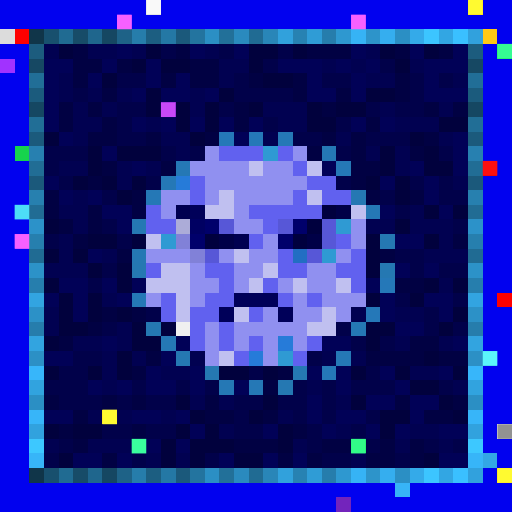
t = 0.00 s
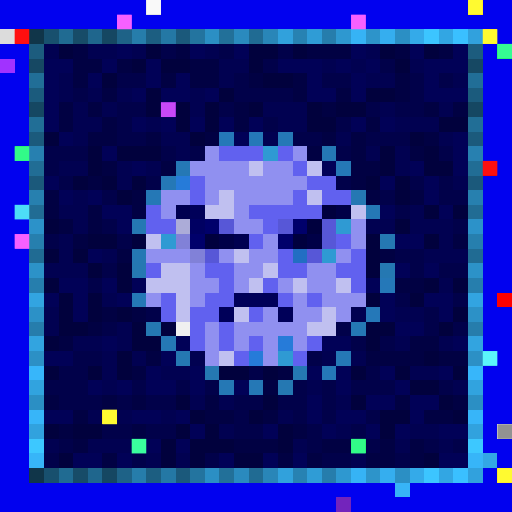
t = 0.09 s
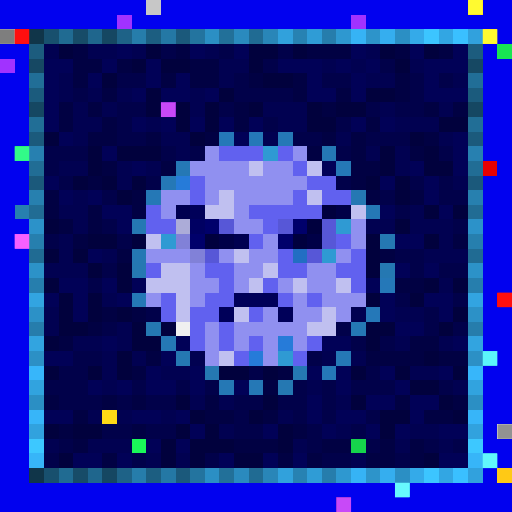
t = 0.27 s
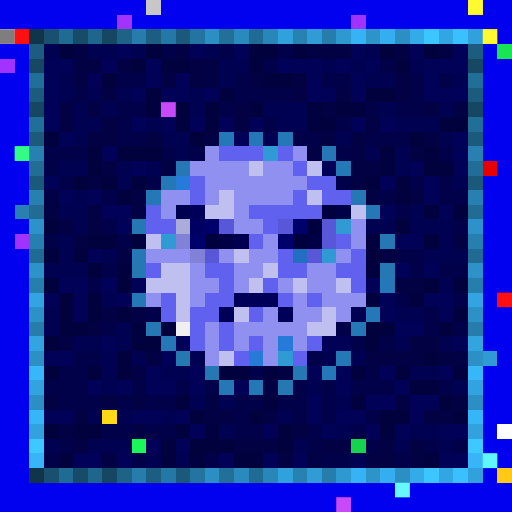
t = 0.36 s
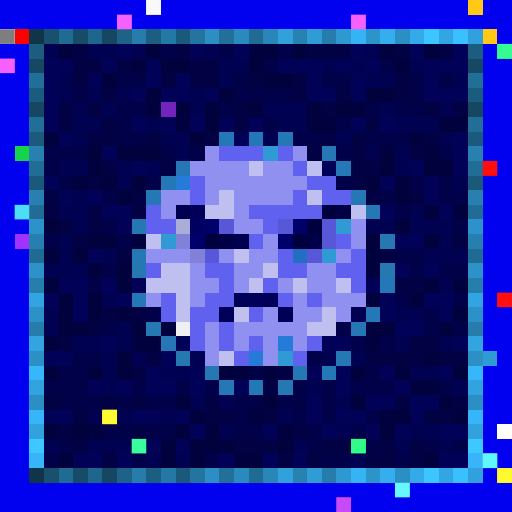
t = 0.58 s
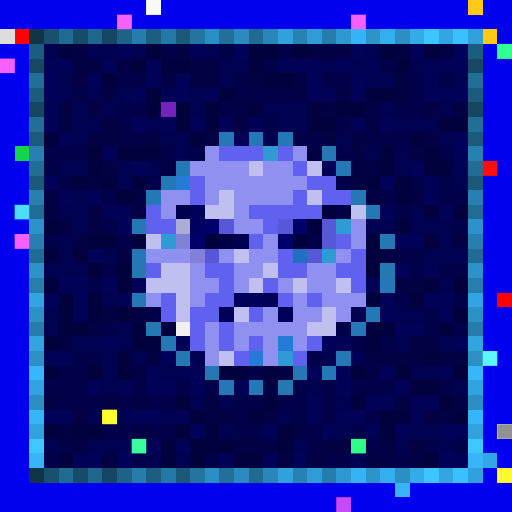
t = 0.69 s

The animated SVG that drew these frames (rendered in a browser with its animation timeline set to each time). Animation: 1 CSS @keyframes rule; one cycle of 0.80 s, repeats indefinitely.

<svg viewBox="0 0 35 35" shape-rendering="crispEdges" xmlns="http://www.w3.org/2000/svg"><style>@keyframes hl{0%,100%{opacity:0}45%{opacity:.9}}.a00{animation:hl 0.8s steps(1,end) 0.00s infinite}.a01{animation:hl 0.8s steps(1,end) -0.10s infinite}.a02{animation:hl 0.8s steps(1,end) -0.20s infinite}.a03{animation:hl 0.8s steps(1,end) -0.30s infinite}.a04{animation:hl 0.8s steps(1,end) -0.40s infinite}.a05{animation:hl 0.8s steps(1,end) -0.50s infinite}.a06{animation:hl 0.8s steps(1,end) -0.60s infinite}.a07{animation:hl 0.8s steps(1,end) -0.70s infinite}</style><rect width="35" height="35" fill="#0101ef"/><path fill="#c7c7c7" d="M10 0h1v1H10z"/><path fill="#ffc915" d="M32 0h1v1H32zM33 2h1v1H33zM34 32h1v1H34z"/><path fill="#a132ff" d="M8 1h1v1H8zM24 1h1v1H24zM0 4h1v1H0zM1 16h1v1H1z"/><path fill="#dcdcdc" d="M0 2h1v1H0z"/><path fill="#fe0000" d="M1 2h1v1H1z"/><path fill="#103549" d="M2 2h1v1H2zM2 32h1v1H2z"/><path fill="#18506e" d="M3 2h1v1H3zM3 32h1v1H3z"/><path fill="#206b92" d="M4 2h1v1H4zM4 32h1v1H4z"/><path fill="#174c68" d="M5 2h1v1H5zM5 32h1v1H5z"/><path fill="#1f668d" d="M6 2h1v1H6zM6 32h1v1H6z"/><path fill="#154762" d="M7 2h1v1H7zM2 7h1v1H2zM32 7h1v1H32zM7 32h1v1H7z"/><path fill="#1e6287" d="M8 2h1v1H8zM8 32h1v1H8z"/><path fill="#267dab" d="M9 2h1v1H9zM9 32h1v1H9z"/><path fill="#1c5e81" d="M10 2h1v1H10zM10 32h1v1H10z"/><path fill="#2478a5" d="M11 2h1v1H11zM11 32h1v1H11z"/><path fill="#1b597b" d="M12 2h1v1H12zM2 12h1v1H2zM32 12h1v1H32zM12 32h1v1H12z"/><path fill="#23749f" d="M13 2h1v1H13zM13 32h1v1H13z"/><path fill="#2b8fc4" d="M14 2h1v1H14zM27 2h1v1H27zM2 27h1v1H2zM32 27h1v1H32zM14 32h1v1H14zM27 32h1v1H27z"/><path fill="#227099" d="M15 2h1v1H15zM15 32h1v1H15z"/><path fill="#2a8abe" d="M16 2h1v1H16zM16 32h1v1H16z"/><path fill="#206b93" d="M17 2h1v1H17zM2 17h1v1H2zM32 17h1v1H32zM17 32h1v1H17z"/><path fill="#2986b8" d="M18 2h1v1H18zM18 32h1v1H18z"/><path fill="#31a1dc" d="M19 2h1v1H19zM19 32h1v1H19z"/><path fill="#2782b2" d="M20 2h1v1H20zM20 32h1v1H20z"/><path fill="#2f9cd6" d="M21 2h1v1H21zM21 32h1v1H21z"/><path fill="#267dac" d="M22 2h1v1H22zM2 22h1v1H2zM32 22h1v1H32zM22 32h1v1H22z"/><path fill="#2e98d0" d="M23 2h1v1H23zM23 32h1v1H23z"/><path fill="#36b3f5" d="M24 2h1v1H24zM24 32h1v1H24z"/><path fill="#2d94ca" d="M25 2h1v1H25zM25 32h1v1H25z"/><path fill="#35aeef" d="M26 2h1v1H26zM26 32h1v1H26z"/><path fill="#34aae9" d="M28 2h1v1H28zM28 32h1v1H28z"/><path fill="#3cc5ff" d="M29 2h1v1H29zM29 32h1v1H29z"/><path fill="#32a6e3" d="M30 2h1v1H30zM30 32h1v1H30z"/><path fill="#3ac0ff" d="M31 2h1v1H31zM31 32h1v1H31z"/><path fill="#31a1dd" d="M32 2h1v1H32zM32 32h1v1H32z"/><path fill="#1c5c7e" d="M2 3h1v1H2zM32 3h1v1H32z"/><path fill="#010151" d="M3 3h1v1H3zM6 3h2v1H6zM9 3h1v1H9zM14 3h1v1H14zM25 3h1v1H25zM15 4h2v1H15zM22 4h1v1H22zM24 4h1v1H24zM28 4h1v1H28zM4 5h1v1H4zM15 5h1v1H15zM25 5h2v1H25zM31 5h1v1H31zM4 6h1v1H4zM6 6h1v1H6zM8 6h1v1H8zM13 6h1v1H13zM5 7h1v1H5zM7 7h1v1H7zM13 7h1v1H13zM18 7h3v1H18zM26 7h1v1H26zM30 7h1v1H30zM5 8h2v1H5zM10 8h1v1H10zM19 8h2v1H19zM27 8h3v1H27zM5 9h1v1H5zM11 9h2v1H11zM18 9h1v1H18zM23 9h1v1H23zM30 9h1v1H30zM12 10h1v1H12zM25 10h1v1H25zM27 10h1v1H27zM4 11h2v1H4zM8 11h1v1H8zM10 11h1v1H10zM27 11h1v1H27zM8 12h1v1H8zM31 12h1v1H31zM5 13h1v1H5zM4 14h2v1H4zM28 14h1v1H28zM5 15h1v1H5zM25 15h2v1H25zM28 15h3v1H28zM4 16h1v1H4zM30 16h1v1H30zM4 17h1v1H4zM7 17h1v1H7zM29 17h3v1H29zM3 18h3v1H3zM30 19h1v1H30zM7 20h1v1H7zM3 21h1v1H3zM24 21h1v1H24zM27 21h2v1H27zM3 22h1v1H3zM8 22h1v1H8zM5 23h2v1H5zM8 23h1v1H8zM27 23h1v1H27zM30 23h1v1H30zM7 24h1v1H7zM9 24h1v1H9zM13 24h1v1H13zM22 24h1v1H22zM24 24h1v1H24zM7 25h1v1H7zM11 25h2v1H11zM28 25h2v1H28zM7 26h1v1H7zM21 26h1v1H21zM31 26h1v1H31zM13 27h1v1H13zM15 27h1v1H15zM23 27h1v1H23zM6 28h1v1H6zM8 28h1v1H8zM11 28h1v1H11zM19 28h1v1H19zM15 29h1v1H15zM23 29h1v1H23zM28 29h2v1H28zM3 30h1v1H3zM6 30h3v1H6zM20 30h1v1H20zM27 30h1v1H27zM30 30h1v1H30zM10 31h1v1H10zM12 31h1v1H12zM24 31h1v1H24z"/><path fill="#01013d" d="M4 3h1v1H4zM10 3h1v1H10zM17 3h2v1H17zM20 3h1v1H20zM26 3h1v1H26zM29 3h1v1H29zM9 4h1v1H9zM11 4h2v1H11zM17 4h1v1H17zM27 4h1v1H27zM7 5h1v1H7zM18 5h2v1H18zM10 6h1v1H10zM15 6h1v1H15zM25 6h2v1H25zM10 7h1v1H10zM12 7h1v1H12zM14 7h1v1H14zM17 7h1v1H17zM21 7h1v1H21zM23 7h2v1H23zM12 8h1v1H12zM14 8h1v1H14zM21 8h2v1H21zM30 8h2v1H30zM3 9h1v1H3zM13 9h1v1H13zM28 9h1v1H28zM6 10h1v1H6zM8 10h3v1H8zM26 10h1v1H26zM29 10h1v1H29zM6 11h1v1H6zM26 11h1v1H26zM29 11h2v1H29zM5 12h1v1H5zM7 12h1v1H7zM9 12h1v1H9zM25 12h1v1H25zM27 12h1v1H27zM8 13h1v1H8zM27 13h1v1H27zM29 14h1v1H29zM31 14h1v1H31zM3 15h1v1H3zM27 15h1v1H27zM6 16h2v1H6zM9 16h1v1H9zM25 16h1v1H25zM29 16h1v1H29zM3 17h1v1H3zM5 17h1v1H5zM25 17h1v1H25zM6 18h1v1H6zM8 18h1v1H8zM25 18h1v1H25zM3 19h1v1H3zM8 19h1v1H8zM29 19h1v1H29zM31 19h1v1H31zM4 20h1v1H4zM6 20h1v1H6zM25 20h1v1H25zM28 20h1v1H28zM4 21h1v1H4zM6 21h1v1H6zM8 21h1v1H8zM31 21h1v1H31zM4 22h2v1H4zM9 22h1v1H9zM11 22h1v1H11zM25 22h2v1H25zM30 22h1v1H30zM3 23h1v1H3zM9 23h2v1H9zM25 23h1v1H25zM8 24h1v1H8zM29 24h1v1H29zM3 25h1v1H3zM6 25h1v1H6zM8 25h1v1H8zM15 25h2v1H15zM18 25h1v1H18zM24 25h1v1H24zM27 25h1v1H27zM31 25h1v1H31zM28 26h2v1H28zM12 27h1v1H12zM18 27h1v1H18zM24 27h1v1H24zM30 27h1v1H30zM13 28h1v1H13zM17 28h1v1H17zM26 28h2v1H26zM31 28h1v1H31zM3 29h1v1H3zM5 29h2v1H5zM12 29h1v1H12zM14 29h1v1H14zM19 29h1v1H19zM26 29h1v1H26zM11 30h1v1H11zM13 30h3v1H13zM19 30h1v1H19zM4 31h1v1H4zM11 31h1v1H11zM13 31h1v1H13zM16 31h2v1H16zM29 31h1v1H29z"/><path fill="#010143" d="M5 3h1v1H5zM12 3h1v1H12zM21 3h3v1H21zM27 3h1v1H27zM30 3h1v1H30zM5 4h2v1H5zM8 4h1v1H8zM13 4h2v1H13zM5 5h1v1H5zM11 5h1v1H11zM13 5h2v1H13zM17 5h1v1H17zM20 5h1v1H20zM27 5h1v1H27zM7 6h1v1H7zM20 6h1v1H20zM23 6h1v1H23zM27 6h1v1H27zM4 7h1v1H4zM6 7h1v1H6zM16 7h1v1H16zM22 7h1v1H22zM29 7h1v1H29zM31 7h1v1H31zM4 8h1v1H4zM7 8h1v1H7zM16 8h1v1H16zM25 8h1v1H25zM6 9h2v1H6zM10 9h1v1H10zM14 9h1v1H14zM22 9h1v1H22zM24 9h1v1H24zM29 9h1v1H29zM21 10h1v1H21zM24 10h1v1H24zM28 10h1v1H28zM7 11h1v1H7zM11 11h1v1H11zM24 11h2v1H24zM6 12h1v1H6zM24 12h1v1H24zM3 13h1v1H3zM9 13h1v1H9zM25 13h1v1H25zM28 13h1v1H28zM3 14h1v1H3zM6 14h1v1H6zM9 14h1v1H9zM4 15h1v1H4zM6 15h1v1H6zM5 16h1v1H5zM31 16h1v1H31zM8 17h1v1H8zM26 17h1v1H26zM27 19h2v1H27zM7 21h1v1H7zM9 21h1v1H9zM6 22h1v1H6zM4 23h1v1H4zM28 23h2v1H28zM10 24h1v1H10zM25 24h4v1H25zM30 24h2v1H30zM9 25h1v1H9zM19 25h1v1H19zM18 26h1v1H18zM3 27h1v1H3zM7 27h1v1H7zM9 27h1v1H9zM14 27h1v1H14zM27 27h1v1H27zM31 27h1v1H31zM5 28h1v1H5zM14 28h2v1H14zM18 28h1v1H18zM29 28h2v1H29zM4 29h1v1H4zM9 29h1v1H9zM20 29h1v1H20zM5 30h1v1H5zM16 30h3v1H16zM22 30h2v1H22zM26 30h1v1H26zM28 30h1v1H28zM7 31h1v1H7zM19 31h1v1H19zM21 31h1v1H21zM25 31h2v1H25zM28 31h1v1H28z"/><path fill="#010157" d="M8 3h1v1H8zM13 3h1v1H13zM16 3h1v1H16zM24 3h1v1H24zM28 3h1v1H28zM31 3h1v1H31zM3 4h2v1H3zM7 4h1v1H7zM10 4h1v1H10zM19 4h3v1H19zM23 4h1v1H23zM25 4h1v1H25zM29 4h3v1H29zM3 5h1v1H3zM6 5h1v1H6zM10 5h1v1H10zM12 5h1v1H12zM21 5h1v1H21zM24 5h1v1H24zM29 5h1v1H29zM3 6h1v1H3zM9 6h1v1H9zM11 6h2v1H11zM14 6h1v1H14zM21 6h2v1H21zM24 6h1v1H24zM29 6h3v1H29zM3 7h1v1H3zM3 8h1v1H3zM9 8h1v1H9zM11 8h1v1H11zM13 8h1v1H13zM15 8h1v1H15zM17 8h1v1H17zM24 8h1v1H24zM26 8h1v1H26zM4 9h1v1H4zM16 9h1v1H16zM31 9h1v1H31zM7 10h1v1H7zM31 10h1v1H31zM9 11h1v1H9zM22 11h1v1H22zM28 11h1v1H28zM31 11h1v1H31zM3 12h1v1H3zM26 12h1v1H26zM29 12h1v1H29zM4 13h1v1H4zM6 13h1v1H6zM29 13h1v1H29zM7 14h2v1H7zM26 14h1v1H26zM30 14h1v1H30zM8 15h1v1H8zM27 16h2v1H27zM6 17h1v1H6zM27 18h1v1H27zM29 18h1v1H29zM4 19h2v1H4zM7 19h1v1H7zM9 19h1v1H9zM25 19h1v1H25zM3 20h1v1H3zM5 20h1v1H5zM8 20h1v1H8zM26 20h1v1H26zM29 20h2v1H29zM5 21h1v1H5zM26 21h1v1H26zM30 21h1v1H30zM27 22h2v1H27zM7 23h1v1H7zM12 23h1v1H12zM22 23h2v1H22zM31 23h1v1H31zM3 24h2v1H3zM11 24h1v1H11zM10 25h1v1H10zM13 25h1v1H13zM21 25h1v1H21zM23 25h1v1H23zM26 25h1v1H26zM30 25h1v1H30zM6 26h1v1H6zM8 26h1v1H8zM10 26h2v1H10zM13 26h1v1H13zM16 26h1v1H16zM23 26h1v1H23zM27 26h1v1H27zM21 27h1v1H21zM25 27h2v1H25zM28 27h2v1H28zM3 28h2v1H3zM9 28h2v1H9zM12 28h1v1H12zM21 28h1v1H21zM23 28h2v1H23zM28 28h1v1H28zM13 29h1v1H13zM18 29h1v1H18zM22 29h1v1H22zM25 29h1v1H25zM27 29h1v1H27zM30 29h2v1H30zM10 30h1v1H10zM12 30h1v1H12zM5 31h2v1H5zM8 31h1v1H8zM15 31h1v1H15zM18 31h1v1H18zM20 31h1v1H20zM30 31h2v1H30z"/><path fill="#01014a" d="M11 3h1v1H11zM15 3h1v1H15zM19 3h1v1H19zM18 4h1v1H18zM26 4h1v1H26zM8 5h2v1H8zM16 5h1v1H16zM22 5h2v1H22zM28 5h1v1H28zM30 5h1v1H30zM5 6h1v1H5zM16 6h4v1H16zM28 6h1v1H28zM8 7h2v1H8zM15 7h1v1H15zM25 7h1v1H25zM27 7h2v1H27zM8 8h1v1H8zM18 8h1v1H18zM23 8h1v1H23zM8 9h2v1H8zM20 9h2v1H20zM25 9h3v1H25zM3 10h3v1H3zM11 10h1v1H11zM13 10h1v1H13zM23 10h1v1H23zM30 10h1v1H30zM3 11h1v1H3zM4 12h1v1H4zM10 12h1v1H10zM23 12h1v1H23zM28 12h1v1H28zM30 12h1v1H30zM7 13h1v1H7zM26 13h1v1H26zM30 13h2v1H30zM27 14h1v1H27zM7 15h1v1H7zM31 15h1v1H31zM3 16h1v1H3zM8 16h1v1H8zM27 17h2v1H27zM7 18h1v1H7zM28 18h1v1H28zM30 18h2v1H30zM6 19h1v1H6zM27 20h1v1H27zM31 20h1v1H31zM10 21h1v1H10zM29 21h1v1H29zM7 22h1v1H7zM23 22h1v1H23zM29 22h1v1H29zM31 22h1v1H31zM24 23h1v1H24zM26 23h1v1H26zM5 24h2v1H5zM21 24h1v1H21zM4 25h2v1H4zM17 25h1v1H17zM25 25h1v1H25zM3 26h3v1H3zM9 26h1v1H9zM12 26h1v1H12zM14 26h1v1H14zM20 26h1v1H20zM22 26h1v1H22zM24 26h3v1H24zM30 26h1v1H30zM4 27h3v1H4zM8 27h1v1H8zM10 27h2v1H10zM16 27h2v1H16zM19 27h2v1H19zM22 27h1v1H22zM16 28h1v1H16zM20 28h1v1H20zM22 28h1v1H22zM25 28h1v1H25zM7 29h2v1H7zM10 29h2v1H10zM16 29h2v1H16zM21 29h1v1H21zM24 29h1v1H24zM4 30h1v1H4zM21 30h1v1H21zM25 30h1v1H25zM29 30h1v1H29zM31 30h1v1H31zM3 31h1v1H3zM9 31h1v1H9zM14 31h1v1H14zM22 31h2v1H22zM27 31h1v1H27z"/><path fill="#18e552" d="M34 3h1v1H34z"/><path fill="#164863" d="M2 4h1v1H2zM32 4h1v1H32z"/><path fill="#216e97" d="M2 5h1v1H2zM32 5h1v1H32z"/><path fill="#1b5b7d" d="M2 6h1v1H2zM32 6h1v1H32z"/><path fill="#7324bc" d="M11 7h1v1H11zM23 34h1v1H23z"/><path fill="#216e96" d="M2 8h1v1H2zM32 8h1v1H32z"/><path fill="#1b5a7c" d="M2 9h1v1H2zM32 9h1v1H32z"/><path fill="#2578b8" d="M15 9h1v1H15zM17 9h1v1H17zM26 19h1v1H26zM25 21h1v1H25zM22 25h1v1H22z"/><path fill="#2578b6" d="M19 9h1v1H19zM23 11h1v1H23zM11 12h1v1H11zM10 13h1v1H10zM9 20h1v1H9zM23 24h1v1H23zM17 26h1v1H17z"/><path fill="#16d34c" d="M1 10h1v1H1zM24 30h1v1H24z"/><path fill="#2780b0" d="M2 10h1v1H2zM32 10h1v1H32z"/><path fill="#9090f0" d="M14 10h1v1H14zM20 10h1v1H20zM13 11h4v1H13zM18 11h2v1H18zM14 12h7v1H14zM11 13h2v1H11zM14 13h1v1H14zM16 13h4v1H16zM11 14h1v1H11zM16 14h1v1H16zM16 15h2v1H16zM24 15h1v1H24zM18 16h1v1H18zM24 16h1v1H24zM10 17h3v1H10zM15 17h1v1H15zM17 17h2v1H17zM23 17h1v1H23zM13 18h1v1H13zM16 18h2v1H16zM21 18h2v1H21zM13 19h2v1H13zM16 19h1v1H16zM19 19h1v1H19zM21 19h2v1H21zM10 20h1v1H10zM13 20h1v1H13zM20 20h1v1H20zM22 20h3v1H22zM18 21h1v1H18zM20 21h2v1H20zM23 21h1v1H23zM14 22h1v1H14zM16 22h5v1H16zM14 23h1v1H14zM16 23h1v1H16zM18 23h1v1H18zM20 23h1v1H20zM14 24h1v1H14zM18 24h1v1H18z"/><path fill="#6161ef" d="M15 10h3v1H15zM19 10h1v1H19zM20 11h1v1H20zM13 12h1v1H13zM21 12h2v1H21zM13 13h1v1H13zM20 13h1v1H20zM22 13h2v1H22zM10 14h1v1H10zM17 14h5v1H17zM10 15h2v1H10zM18 15h1v1H18zM17 16h1v1H17zM23 16h1v1H23zM19 17h1v1H19zM24 17h1v1H24zM10 18h1v1H10zM14 18h2v1H14zM19 18h2v1H19zM23 18h2v1H23zM15 19h1v1H15zM18 19h1v1H18zM24 19h1v1H24zM11 20h1v1H11zM14 20h2v1H14zM19 20h1v1H19zM21 20h1v1H21zM11 21h1v1H11zM13 21h2v1H13zM17 21h1v1H17zM13 22h1v1H13zM15 22h1v1H15zM13 23h1v1H13zM15 23h1v1H15zM17 23h1v1H17zM21 23h1v1H21zM16 24h1v1H16zM20 24h1v1H20z"/><path fill="#2f9ad3" d="M18 10h1v1H18zM23 15h1v1H23zM11 16h1v1H11zM22 17h1v1H22zM19 24h1v1H19zM33 24h1v1H33z"/><path fill="#2578b5" d="M22 10h1v1H22zM12 11h1v1H12zM25 14h1v1H25zM24 22h1v1H24zM11 23h1v1H11zM15 26h1v1H15z"/><path fill="#216d95" d="M2 11h1v1H2zM32 11h1v1H32z"/><path fill="#c0c0f0" d="M17 11h1v1H17zM21 11h1v1H21zM15 13h1v1H15zM21 13h1v1H21zM14 14h2v1H14zM24 14h1v1H24zM10 16h1v1H10zM16 17h1v1H16zM11 18h2v1H11zM18 18h1v1H18zM10 19h3v1H10zM17 19h1v1H17zM20 19h1v1H20zM23 19h1v1H23zM12 20h1v1H12zM12 21h1v1H12zM16 21h1v1H16zM22 21h1v1H22zM21 22h2v1H21zM15 24h1v1H15z"/><path fill="#e80000" d="M33 11h1v1H33z"/><path fill="#267bd9" d="M12 12h1v1H12zM19 23h1v1H19zM17 24h1v1H17z"/><path fill="#2780af" d="M2 13h1v1H2zM32 13h1v1H32zM1 14h1v1H1z"/><path fill="#2578b3" d="M24 13h1v1H24zM9 15h1v1H9zM9 17h1v1H9zM20 25h1v1H20z"/><path fill="#216c94" d="M2 14h1v1H2zM32 14h1v1H32z"/><path fill="#000050" d="M12 14h1v1H12zM16 16h1v1H16z"/><path fill="#000059" d="M13 14h1v1H13zM16 20h3v1H16zM15 21h1v1H15zM19 21h1v1H19z"/><path fill="#00003e" d="M22 14h1v1H22zM21 15h1v1H21zM14 16h1v1H14zM20 16h1v1H20z"/><path fill="#000047" d="M23 14h1v1H23zM15 16h1v1H15zM21 16h1v1H21z"/><path fill="#2c92c9" d="M2 15h1v1H2zM32 15h1v1H32z"/><path fill="#acacd8" d="M12 15h1v1H12z"/><path fill="#000062" d="M13 15h1v1H13z"/><path fill="#00006b" d="M14 15h1v1H14zM20 15h1v1H20zM13 16h1v1H13zM19 16h1v1H19z"/><path fill="#5757d7" d="M15 15h1v1H15zM19 15h1v1H19zM22 15h1v1H22zM22 16h1v1H22zM14 17h1v1H14zM21 17h1v1H21z"/><path fill="#267fae" d="M2 16h1v1H2zM32 16h1v1H32z"/><path fill="#8181d8" d="M12 16h1v1H12zM13 17h1v1H13z"/><path fill="#2578b2" d="M26 16h1v1H26zM9 18h1v1H9zM26 18h1v1H26zM10 22h1v1H10zM12 24h1v1H12zM14 25h1v1H14zM19 26h1v1H19z"/><path fill="#226ec3" d="M20 17h1v1H20z"/><path fill="#2c92c8" d="M2 18h1v1H2zM32 18h1v1H32z"/><path fill="#267ead" d="M2 19h1v1H2zM32 19h1v1H32z"/><path fill="#32a4e1" d="M2 20h1v1H2zM32 20h1v1H32z"/><path fill="#ff0000" d="M34 20h1v1H34z"/><path fill="#2c91c7" d="M2 21h1v1H2zM32 21h1v1H32z"/><path fill="#f0f0f0" d="M12 22h1v1H12z"/><path fill="#32a4e0" d="M2 23h1v1H2zM32 23h1v1H32z"/><path fill="#2c90c5" d="M2 24h1v1H2zM32 24h1v1H32z"/><path fill="#37b6fa" d="M2 25h1v1H2zM32 25h1v1H32z"/><path fill="#31a3df" d="M2 26h1v1H2zM32 26h1v1H32z"/><path fill="#37b5f9" d="M2 28h1v1H2zM32 28h1v1H32z"/><path fill="#ffd816" d="M7 28h1v1H7z"/><path fill="#31a2de" d="M2 29h1v1H2zM32 29h1v1H32z"/><path fill="#ffffff" d="M34 29h1v1H34z"/><path fill="#3dc8ff" d="M2 30h1v1H2zM32 30h1v1H32z"/><path fill="#1af759" d="M9 30h1v1H9z"/><path fill="#37b5f8" d="M2 31h1v1H2zM32 31h1v1H32z"/><path fill="#33a7e5" d="M33 31h1v1H33z"/><path fill="#37b4f7" d="M27 33h1v1H27z"/><rect x="10" y="0" width="1" height="1" fill="#ffffff" class="a06"/><g fill="#ffff34"><rect x="32" y="0" width="1" height="1" class="a04"/><rect x="33" y="2" width="1" height="1" class="a03"/><rect x="34" y="32" width="1" height="1" class="a06"/></g><g fill="#ff65ff"><rect x="8" y="1" width="1" height="1" class="a07"/><rect x="24" y="1" width="1" height="1" class="a07"/><rect x="0" y="4" width="1" height="1" class="a00"/><rect x="1" y="16" width="1" height="1" class="a05"/></g><rect x="0" y="2" width="1" height="1" fill="#757575" class="a02"/><g fill="#ff1111"><rect x="1" y="2" width="1" height="1" class="a03"/><rect x="33" y="11" width="1" height="1" class="a06"/><rect x="34" y="20" width="1" height="1" class="a02"/></g><rect x="34" y="3" width="1" height="1" fill="#39ff9a" class="a07"/><g fill="#d24dff"><rect x="11" y="7" width="1" height="1" class="a04"/><rect x="23" y="34" width="1" height="1" class="a01"/></g><g fill="#36ff90"><rect x="1" y="10" width="1" height="1" class="a03"/><rect x="24" y="30" width="1" height="1" class="a06"/></g><rect x="1" y="14" width="1" height="1" fill="#52e7ff" class="a07"/><rect x="33" y="24" width="1" height="1" fill="#60ffff" class="a05"/><rect x="7" y="28" width="1" height="1" fill="#ffff36" class="a07"/><rect x="34" y="29" width="1" height="1" fill="#878787" class="a05"/><rect x="9" y="30" width="1" height="1" fill="#3dffa6" class="a07"/><rect x="33" y="31" width="1" height="1" fill="#66ffff" class="a02"/><rect x="27" y="33" width="1" height="1" fill="#6dffff" class="a02"/></svg>
